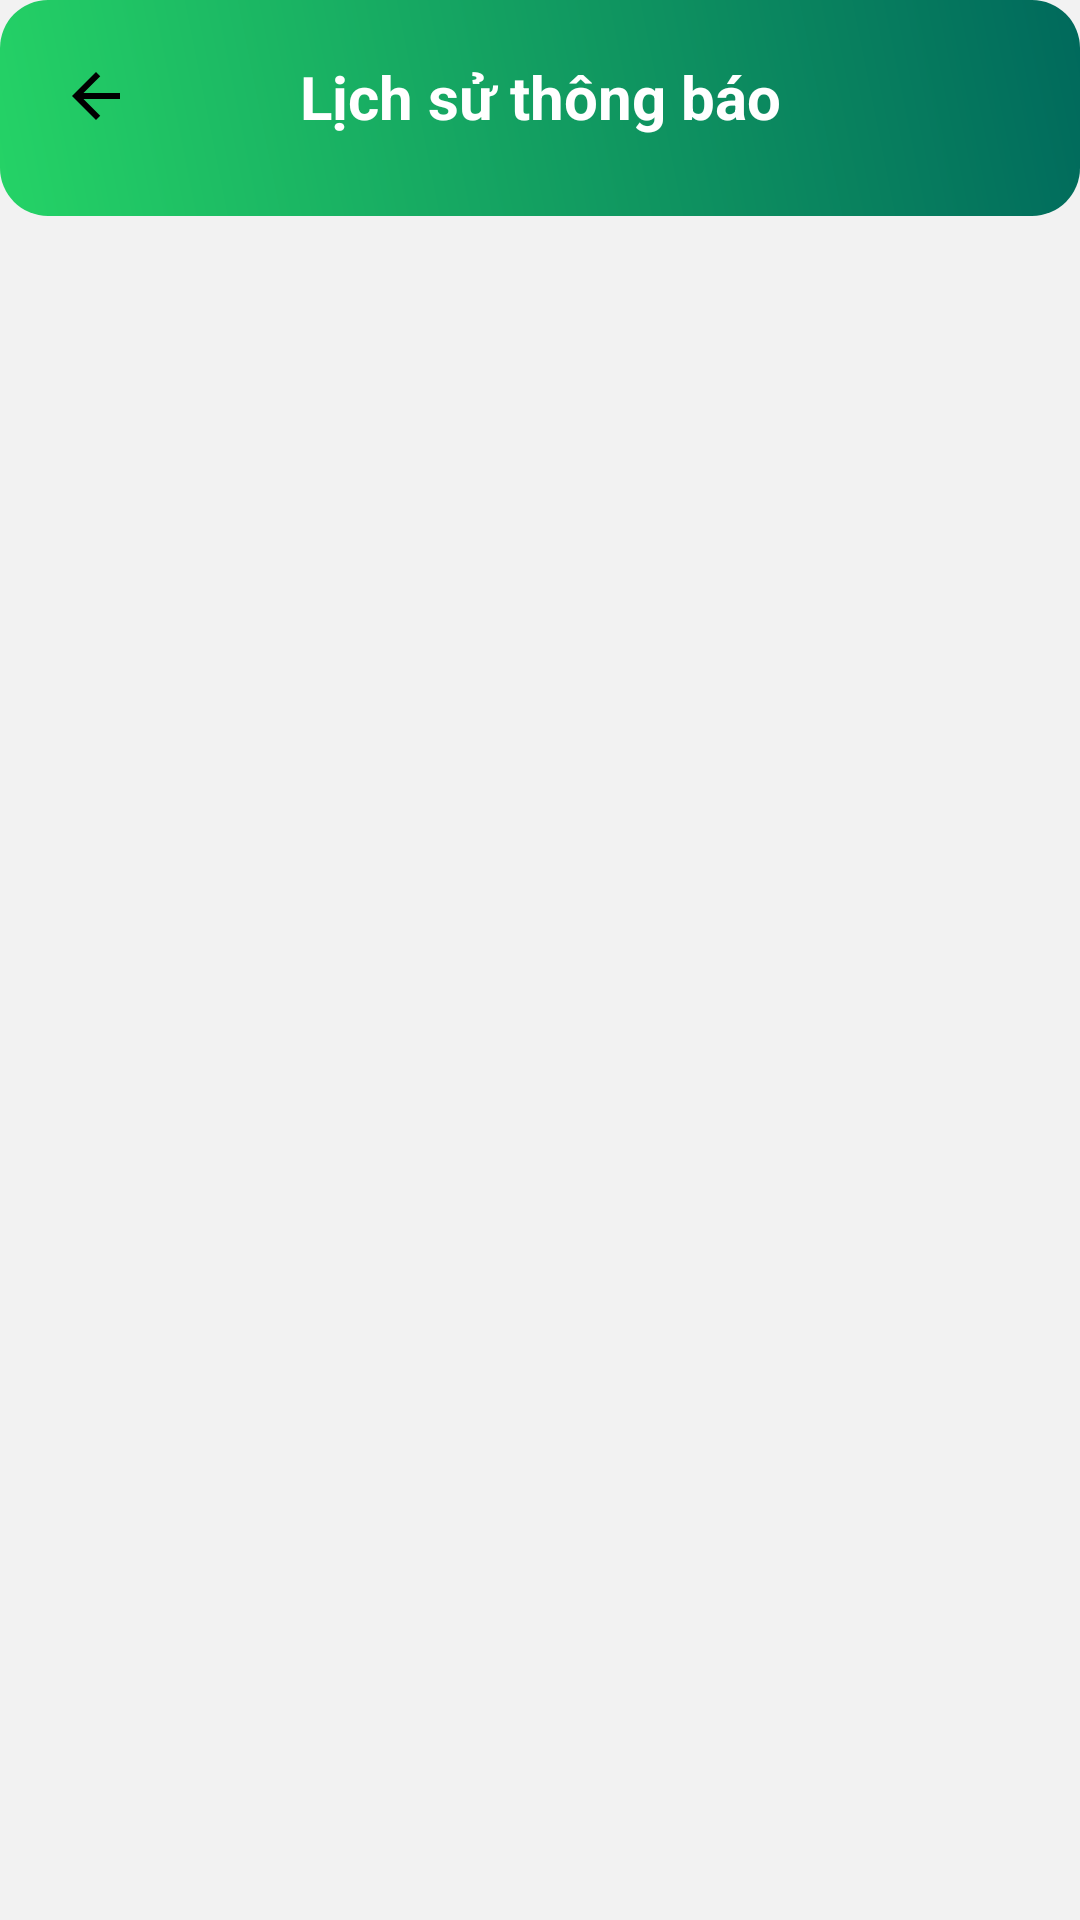

This screen was rendered from an Android layout file. Write that file and the resources it references.
<!-- AndroidManifest.xml: application theme Theme.VíQR -->
<!-- res/layout/activity_notification_list.xml -->
<?xml version="1.0" encoding="utf-8"?>
<androidx.constraintlayout.widget.ConstraintLayout xmlns:android="http://schemas.android.com/apk/res/android"
    xmlns:app="http://schemas.android.com/apk/res-auto"
    xmlns:tools="http://schemas.android.com/tools"
    android:layout_width="match_parent"
    android:layout_height="match_parent"
    android:background="@color/splash_bg"
    tools:context=".NotificationListActivity">

    
    <androidx.constraintlayout.widget.ConstraintLayout
        android:id="@+id/headerContainer"
        android:layout_width="match_parent"
        android:layout_height="wrap_content"
        android:background="@drawable/bg_card_gradient"
        android:paddingTop="16dp"
        android:paddingBottom="24dp"
        app:layout_constraintTop_toTopOf="parent">

        <ImageView
            android:id="@+id/btnBack"
            android:layout_width="32dp"
            android:layout_height="32dp"
            android:layout_marginStart="16dp"
            android:padding="4dp"
            android:src="@drawable/ic_arrow_back"
            app:tint="@color/text_primary"
            app:layout_constraintStart_toStartOf="parent"
            app:layout_constraintTop_toTopOf="parent" />

        <TextView
            android:layout_width="wrap_content"
            android:layout_height="wrap_content"
            android:text="Lịch sử thông báo"
            android:textColor="@color/white"
            android:textSize="20sp"
            android:textStyle="bold"
            app:layout_constraintBottom_toBottomOf="@+id/btnBack"
            app:layout_constraintEnd_toEndOf="parent"
            app:layout_constraintStart_toStartOf="parent"
            app:layout_constraintTop_toTopOf="@+id/btnBack" />
    </androidx.constraintlayout.widget.ConstraintLayout>

    <androidx.recyclerview.widget.RecyclerView
        android:id="@+id/rvNotifications"
        android:layout_width="match_parent"
        android:layout_height="0dp"
        android:layout_marginTop="-16dp"
        android:paddingHorizontal="16dp"
        android:paddingTop="16dp"
        android:clipToPadding="false"
        app:layout_constraintBottom_toBottomOf="parent"
        app:layout_constraintTop_toBottomOf="@+id/headerContainer" />
        
    <TextView
        android:id="@+id/tvEmpty"
        android:layout_width="wrap_content"
        android:layout_height="wrap_content"
        android:text="Chưa có thông báo nào"
        android:textColor="@color/text_secondary"
        android:visibility="gone"
        app:layout_constraintTop_toTopOf="parent"
        app:layout_constraintBottom_toBottomOf="parent"
        app:layout_constraintStart_toStartOf="parent"
        app:layout_constraintEnd_toEndOf="parent"/>

</androidx.constraintlayout.widget.ConstraintLayout>
<!-- resources referenced by this layout -->
<resources>
  <color name="splash_bg">#F2F2F2</color>
  <color name="text_primary">#000000</color>
  <color name="text_secondary">#757575</color>
  <color name="white">#FFFFFFFF</color>
  <!-- drawable bg_card_gradient (drawable) -->
  <?xml version="1.0" encoding="utf-8"?>
  <shape xmlns:android="http://schemas.android.com/apk/res/android">
      <gradient
          android:angle="45"
          android:endColor="#00695C"
          android:startColor="@color/brand_green"
          android:type="linear" />
      <corners android:radius="16dp" />
  </shape>
  <!-- drawable ic_arrow_back (drawable) -->
  <vector xmlns:android="http://schemas.android.com/apk/res/android" android:width="24dp" android:height="24dp" android:viewportWidth="24" android:viewportHeight="24">
    <path android:fillColor="#FFFFFFFF" android:pathData="M20,11H7.83l5.59,-5.59L12,4l-8,8 8,8 1.41,-1.41L7.83,13H20v-2z"/>
  </vector>
  <style name="Theme.VíQR" parent="Theme.Material3.DayNight.NoActionBar">
          
          <item name="colorPrimary">@color/brand_green</item>
          <item name="colorOnPrimary">@color/white</item>
          <item name="colorPrimaryContainer">@color/brand_green</item>
          <item name="colorOnPrimaryContainer">@color/white</item>
          
          
          <item name="colorSecondary">@color/teal_200</item>
          <item name="colorOnSecondary">@color/black</item>
          <item name="colorSecondaryContainer">@color/teal_700</item>
          <item name="colorOnSecondaryContainer">@color/white</item>
          
          
          <item name="android:statusBarColor">@android:color/transparent</item>
          <item name="android:windowLightStatusBar">true</item>
      </style>
  <color name="brand_green">#25D366</color>
  <color name="teal_200">#FF03DAC5</color>
  <color name="black">#FF000000</color>
  <color name="teal_700">#FF018786</color>
</resources>
